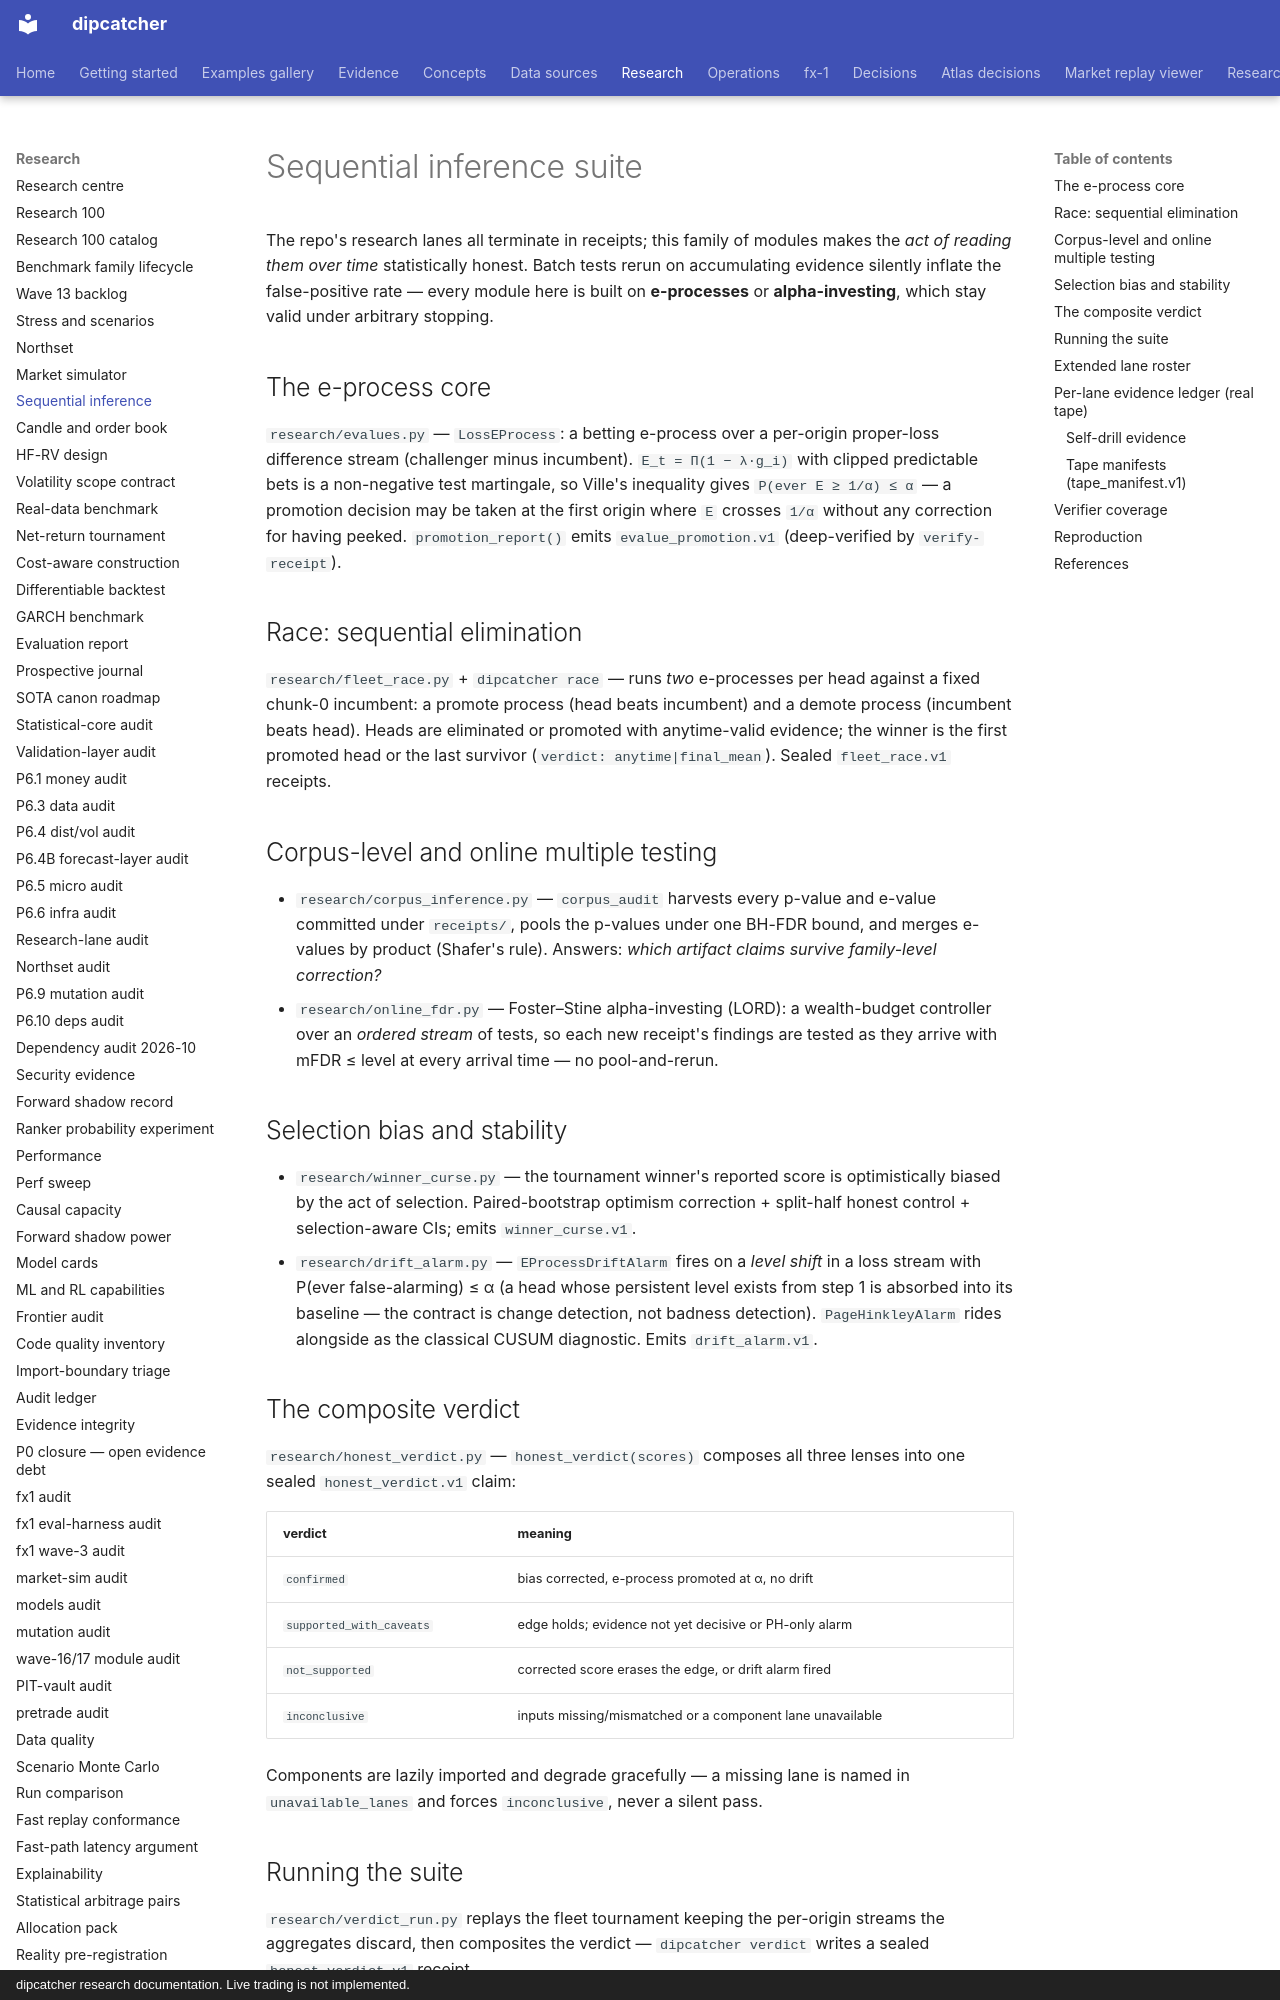

repository: artificial-hedge/dipcatcher · page: SEQUENTIAL_INFERENCE/index.html · generator: mkdocs · copyright: dipcatcher research documentation. Live trading is not implemented.

# Sequential inference suite

The repo's research lanes all terminate in receipts; this family of
modules makes the *act of reading them over time* statistically honest.
Batch tests rerun on accumulating evidence silently inflate the
false-positive rate — every module here is built on **e-processes** or
**alpha-investing**, which stay valid under arbitrary stopping.

## The e-process core

`research/evalues.py` — `LossEProcess`: a betting e-process over a
per-origin proper-loss difference stream (challenger minus incumbent).
`E_t = Π(1 − λ·g_i)` with clipped predictable bets is a non-negative
test martingale, so Ville's inequality gives `P(ever E ≥ 1/α) ≤ α` —
a promotion decision may be taken at the first origin where `E` crosses
`1/α` without any correction for having peeked. `promotion_report()`
emits `evalue_promotion.v1` (deep-verified by `verify-receipt`).

## Race: sequential elimination

`research/fleet_race.py` + `dipcatcher race` — runs *two* e-processes per
head against a fixed chunk-0 incumbent: a promote process (head beats
incumbent) and a demote process (incumbent beats head). Heads are
eliminated or promoted with anytime-valid evidence; the winner is the
first promoted head or the last survivor (`verdict: anytime|final_mean`).
Sealed `fleet_race.v1` receipts.

## Corpus-level and online multiple testing

- `research/corpus_inference.py` — `corpus_audit` harvests every p-value
  and e-value committed under `receipts/`, pools the p-values under one
  BH-FDR bound, and merges e-values by product (Shafer's rule). Answers:
  *which artifact claims survive family-level correction?*
- `research/online_fdr.py` — Foster–Stine alpha-investing (LORD): a
  wealth-budget controller over an *ordered stream* of tests, so each
  new receipt's findings are tested as they arrive with mFDR ≤ level at
  every arrival time — no pool-and-rerun.

## Selection bias and stability

- `research/winner_curse.py` — the tournament winner's reported score is
  optimistically biased by the act of selection. Paired-bootstrap
  optimism correction + split-half honest control + selection-aware
  CIs; emits `winner_curse.v1`.
- `research/drift_alarm.py` — `EProcessDriftAlarm` fires on a *level
  shift* in a loss stream with P(ever false-alarming) ≤ α (a head whose
  persistent level exists from step 1 is absorbed into its baseline —
  the contract is change detection, not badness detection).
  `PageHinkleyAlarm` rides alongside as the classical CUSUM diagnostic.
  Emits `drift_alarm.v1`.

## The composite verdict

`research/honest_verdict.py` — `honest_verdict(scores)` composes all
three lenses into one sealed `honest_verdict.v1` claim:

| verdict | meaning |
|---|---|
| `confirmed` | bias corrected, e-process promoted at α, no drift |
| `supported_with_caveats` | edge holds; evidence not yet decisive or PH-only alarm |
| `not_supported` | corrected score erases the edge, or drift alarm fired |
| `inconclusive` | inputs missing/mismatched or a component lane unavailable |

Components are lazily imported and degrade gracefully — a missing lane
is named in `unavailable_lanes` and forces `inconclusive`, never a
silent pass.
